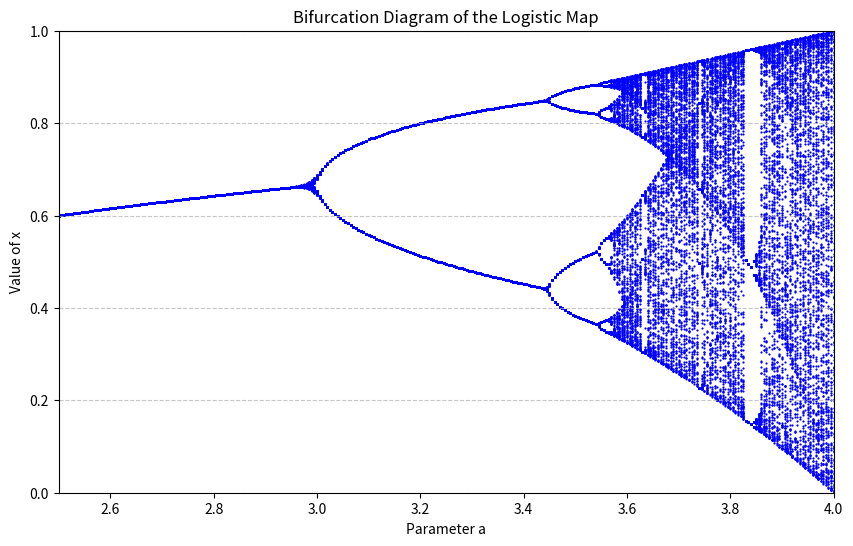

This chart was generated by the following Python code:
# logistic map

import numpy as np
import matplotlib.pyplot as plt

def logistic_map(x, a):
    return a * x * (1.0 - x)

# --- パラメータ設定 ---
Nx = 300         # 反復回数
x0 = 0.1         # 初期値
a_s = 2.5        # パラメータ a の開始値 (カオスが見えやすいように 0.1 から 2.5 に変更)
a_f = 4.0        # パラメータ a の終了値
step = 0.005     # パラメータ a の刻み幅 (分岐図らしくするために細かく変更)

# --- 配列の準備 ---
# Na の計算を修正
Na = int((a_f - a_s) / step) + 1 # +1 で終了値 a_f を含む
# np.zeros で初期化し、サイズを (Na, Nx) に修正
x_list = np.zeros((Na, Nx))
# np.linspace を使って a_list を作成するのが簡単
a_list = np.linspace(a_s, a_f, Na)

# --- ロジスティック写像の計算 ---
for i_a in range(Na):
    a = a_list[i_a]
    x = x0
    x_list[i_a][0] = x0
    for i in range(1, Nx):
        x = logistic_map(x, a)
        x_list[i_a][i] = x

# --- 可視化：分岐図の描画 ---
N_transient = 100  # 過渡期として無視する反復回数
N_plot = Nx - N_transient 

plt.figure(figsize=(10, 6))

for i_a in range(Na):
    a_val = a_list[i_a]
    
    # 過渡期後のxの値を取得
    x_values_to_plot = x_list[i_a][N_transient:]
    
    # 'a_val' の数だけ x の値のリストを作成
    a_values_for_scatter = np.full(N_plot, a_val)
    
    # 散布図としてプロット (点が小さく重なって線状に見える)
    plt.scatter(a_values_for_scatter, x_values_to_plot, 
                marker='.', 
                c='b',
                s=10,        
                linewidths=0) 

# グラフの装飾
plt.title('Bifurcation Diagram of the Logistic Map')
plt.xlabel('Parameter a')
plt.ylabel('Value of x')
plt.xlim(a_s, a_f)
plt.ylim(0, 1)
plt.grid(axis='y', linestyle='--', alpha=0.7)

plt.show()
